Run: headless pygame with SDL's dummy video driver; simulated clock (each Clock.tick advances the game by its frame time, no real sleeping); random seed 0; keys injected as events and as key.get_pressed() state; mouse plan: one left click at the window centre at the start of phase 2, then a move to the lower-right quarter at the start of phase 3.
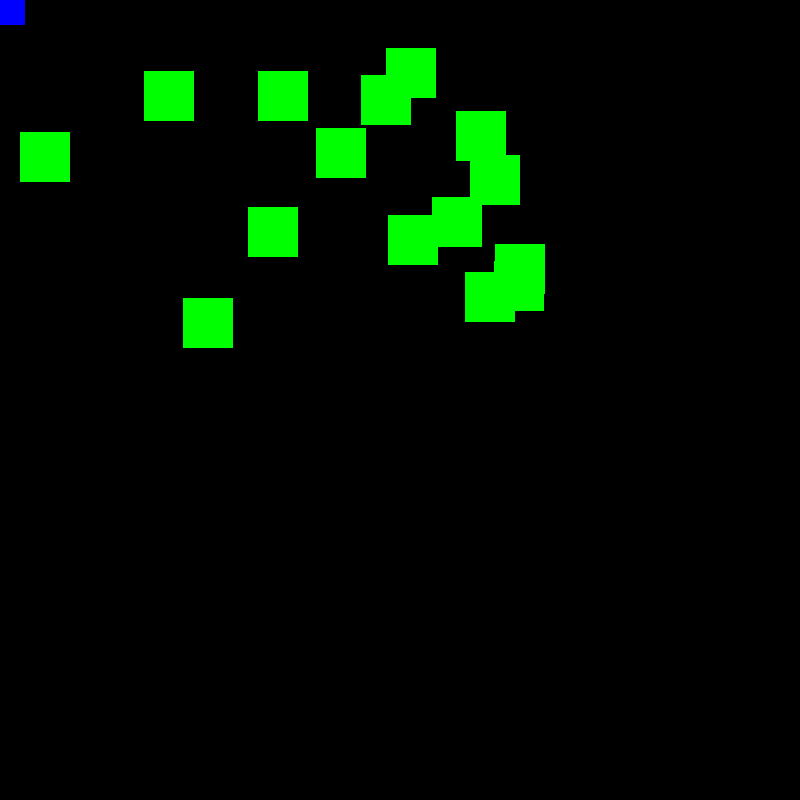
Frame 1 of 4 · flips 1–60 · no input
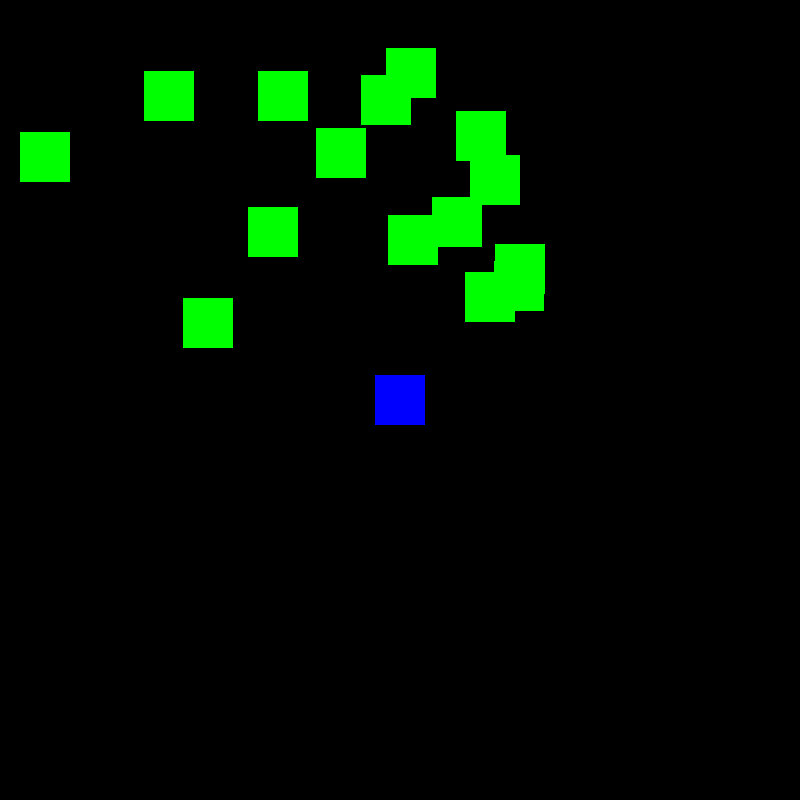
Frame 2 of 4 · flips 61–180 · clicked the window centre · tapped SPACE, RETURN · held RIGHT (→), D
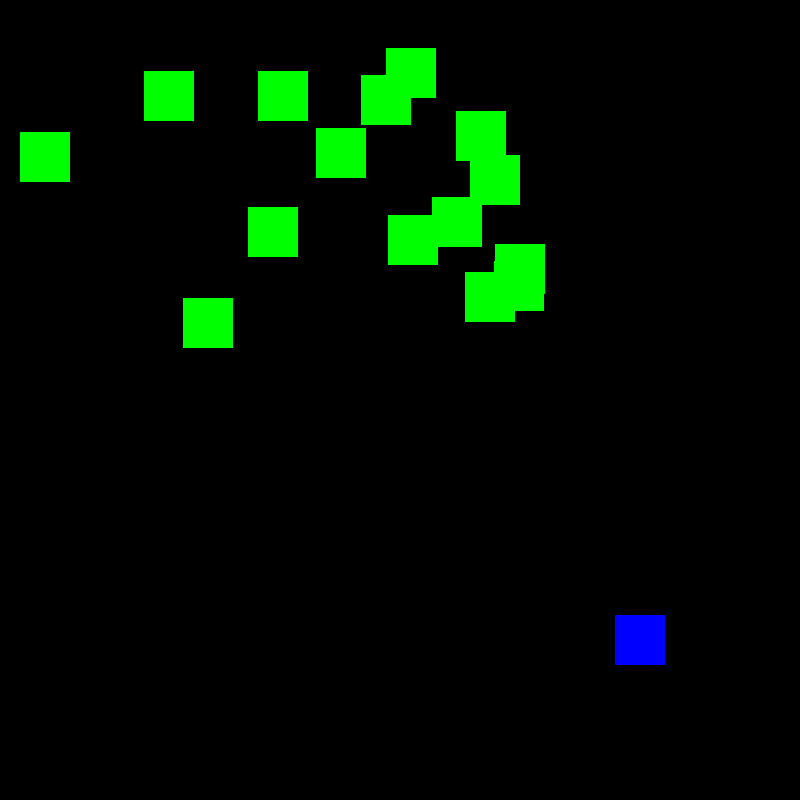
Frame 3 of 4 · flips 181–300 · moved the mouse to the lower-right quarter · held DOWN (↓), S
Frame 4 of 4 · flips 301–420 · held LEFT (←), A, UP (↑), W · screen unchanged from frame 3, image omitted

The pygame program that drew these frames:

import pygame
import random
pygame.init()

green = (0, 255, 0)
red = (255, 0, 0)
blue = (0, 0, 255) #Setting up the screen.
screen = pygame.display.set_mode((800, 800))
col = blue 


rect1 = pygame.Rect((400, 400, 50, 50))
obstacles = []
for x in range(15):
    obs = pygame.Rect((random.randint(0, 500), random.randint(0, 300), 50, 50)) #Makiking the rectanlge generate randomly.
    obstacles.append(obs)

run = True
while run:

    screen.fill((0, 0, 0))

    col = blue # Setting the rectangle colour as blue.

    for obstacle in obstacles:
        if rect1.colliderect(obstacle):
            col = red #If it collides, then the rectangle will turn red
    
    pos = pygame.mouse.get_pos() #Mouse x and y cords
    rect1.center = pos

    for obstacle in obstacles:
        pygame.draw.rect(screen, green, obstacle)
    pygame.draw.rect(screen, col, rect1)

    for event in pygame.event.get():
        if event.type == pygame.QUIT:
            run = False

    pygame.display.update() 

pygame.quit()
